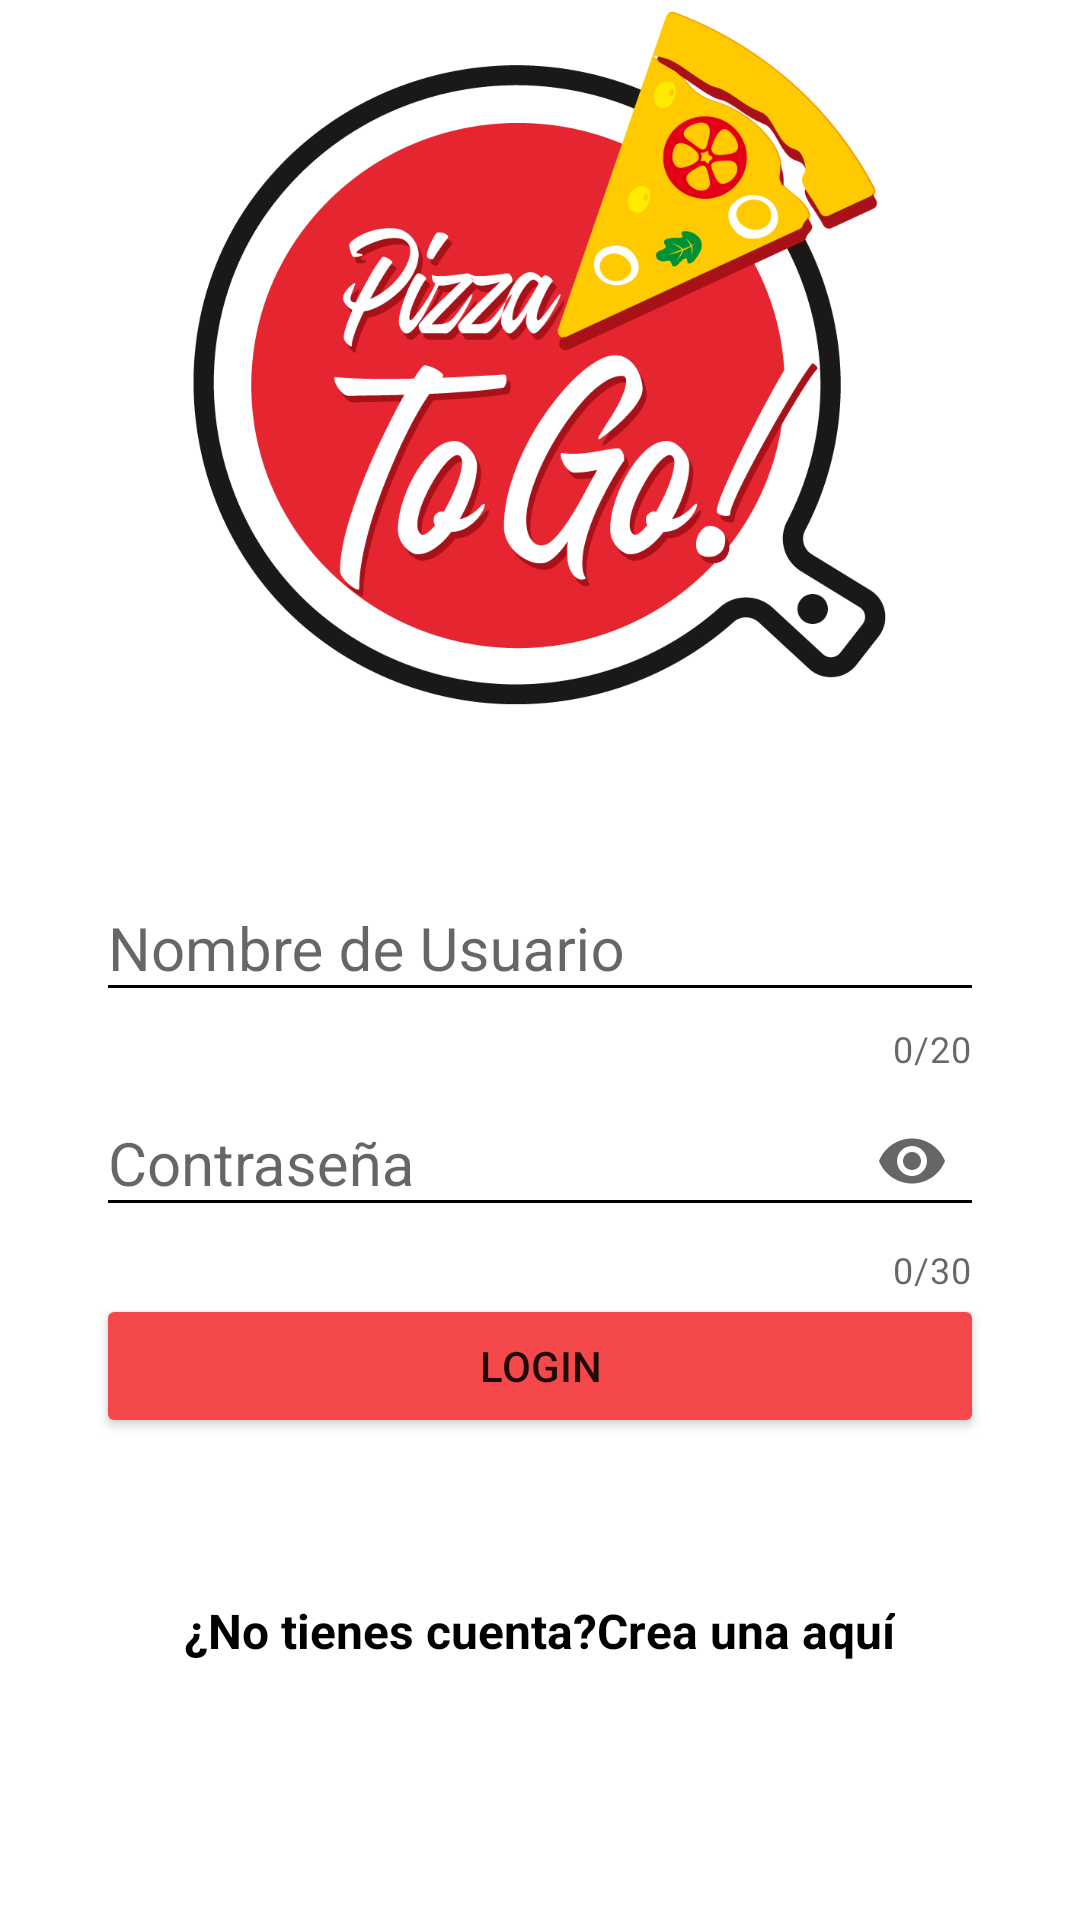

Here is an Android app screen rendered from its layout file. Give the layout XML and the strings, colors and styles it references.
<!-- AndroidManifest.xml: application theme Theme.Jhonnatan -->
<!-- res/layout/activity_main.xml -->
<?xml version="1.0" encoding="utf-8"?>
<androidx.coordinatorlayout.widget.CoordinatorLayout xmlns:android="http://schemas.android.com/apk/res/android"
    xmlns:app="http://schemas.android.com/apk/res-auto"
    xmlns:tools="http://schemas.android.com/tools"
    android:layout_width="match_parent"
    android:layout_height="match_parent"
    tools:context=".MainActivity">

    <LinearLayout
        android:layout_width="match_parent"
        android:layout_height="match_parent"
        android:orientation="vertical"
        android:weightSum="1">

        <RelativeLayout
            android:layout_width="match_parent"
            android:layout_height="match_parent"
            android:layout_weight="0.6">

            <ImageView
                android:id="@+id/logo"
                android:layout_width="260dp"
                android:layout_height="wrap_content"

                android:layout_centerHorizontal="true"
                android:background="@drawable/logo" />
        </RelativeLayout>

        <ScrollView
            android:layout_width="match_parent"
            android:layout_height="match_parent"
            android:layout_weight="0.4"
            android:fillViewport="true">

            <LinearLayout
                android:layout_width="match_parent"
                android:layout_height="match_parent"
                android:orientation="vertical"
                android:padding="@dimen/padding_horizontal_login">

                <com.google.android.material.textfield.TextInputLayout
                    android:layout_width="match_parent"
                    android:layout_height="wrap_content"
                    android:theme="@style/EditTextBlack"
                    app:boxStrokeColor="#0000FF"
                    app:boxStrokeWidth="2dp"
                    app:helperTextEnabled="true"
                    app:counterEnabled="true"
                    app:counterMaxLength="20"
                    app:hintTextColor="@color/black"
                    style="@style/Widget.MaterialComponents.TextInputLayout.OutlinedBox">

                    <com.google.android.material.textfield.TextInputEditText
                        android:id="@+id/username"
                        android:layout_width="match_parent"
                        android:layout_height="match_parent"
                        android:hint="@string/hint_username" />
                </com.google.android.material.textfield.TextInputLayout>

                <com.google.android.material.textfield.TextInputLayout
                    style="@style/Widget.MaterialComponents.TextInputLayout.OutlinedBox"
                    android:layout_width="match_parent"
                    android:layout_height="wrap_content"
                    android:theme="@style/EditTextBlack"
                    app:boxStrokeColor="#0000FF"
                    app:boxStrokeWidth="2dp"
                    app:helperTextEnabled="true"
                    app:counterEnabled="true"
                    app:counterMaxLength="30"
                    app:hintTextColor="@color/black"
                    app:endIconMode="password_toggle"
                 >
                    <com.google.android.material.textfield.TextInputEditText
                        android:id="@+id/password"
                        android:layout_width="match_parent"
                        android:layout_height="wrap_content"
                        android:inputType="textPassword"
                        android:hint="@string/hint_password" />
                </com.google.android.material.textfield.TextInputLayout>

                <Button
                    android:id="@+id/login"
                    android:layout_width="match_parent"
                    android:layout_height="wrap_content"
                    android:text="@string/text_button_login"
                    app:backgroundTint="@color/red" />

                <RelativeLayout
                    android:layout_width="match_parent"
                    android:layout_height="match_parent"
                    android:gravity="center">

                    <TextView
                        android:id="@+id/dontHaveAccount"
                        android:layout_width="wrap_content"
                        android:layout_height="wrap_content"
                        android:text="@string/dont_have_account"
                        android:textColor="@color/editTextColorBlack"
                        android:textSize="@dimen/textsize_dontHaveAccount"
                        android:textStyle="bold" />

                    <TextView
                        android:id="@+id/createHere"
                        android:layout_width="wrap_content"
                        android:layout_height="wrap_content"
                        android:layout_toRightOf="@id/dontHaveAccount"
                        android:text="@string/create_here"
                        android:textColor="@color/editTextColorBlack"
                        android:textSize="@dimen/textsize_dontHaveAccount"
                        android:textStyle="bold" />
                </RelativeLayout>
            </LinearLayout>
        </ScrollView>
    </LinearLayout>
</androidx.coordinatorlayout.widget.CoordinatorLayout>
<!-- resources referenced by this layout -->
<resources>
  <color name="black">#FF000000</color>
  <color name="editTextColorBlack">#000000</color>
  <color name="red">#F5484A</color>
  <dimen name="padding_horizontal_login">32dp</dimen>
  <dimen name="textsize_dontHaveAccount">16sp</dimen>
  <!-- drawable logo: png bitmap (drawable-v24, 84098 bytes) -->
  <string name="create_here">Crea una aquí</string>
  <string name="dont_have_account">¿No tienes cuenta? </string>
  <string name="hint_password">Contraseña</string>
  <string name="hint_username">Nombre de Usuario</string>
  <string name="text_button_login">Login</string>
  <style name="EditTextBlack" parent="Theme.AppCompat.Light">
          <item name="android:textColorHint">  @color/editTextColorBlack  </item>
          <item name="android:textSize"> @dimen/edittext_textsize_login  </item>
          <item name="android:textColorPrimary">  @color/editTextColorBlack   </item>
          <item name="colorAccent">  @color/editTextColorBlack   </item>
          <item name="colorControlNormal">  @color/editTextColorBlack   </item>
          <item name="colorControlActivated">  @color/editTextColorBlack   </item>
  
  
      </style>
  <style name="Theme.Jhonnatan" parent="Theme.MaterialComponents.DayNight.DarkActionBar">
          
          <item name="colorPrimary">@color/red</item>
          <item name="colorPrimaryVariant">@color/purple_700</item>
          <item name="colorOnPrimary">@color/white</item>
          
          <item name="colorSecondary">@color/teal_200</item>
          <item name="colorSecondaryVariant">@color/teal_700</item>
          <item name="colorOnSecondary">@color/black</item>
          
          <item name="android:statusBarColor" tools:targetApi="l">?attr/colorPrimaryVariant</item>
          
      </style>
  <dimen name="edittext_textsize_login">20sp</dimen>
  <color name="purple_700">#FF3700B3</color>
  <color name="white">#FFFFFFFF</color>
  <color name="teal_200">#FF03DAC5</color>
  <color name="teal_700">#FF018786</color>
</resources>
